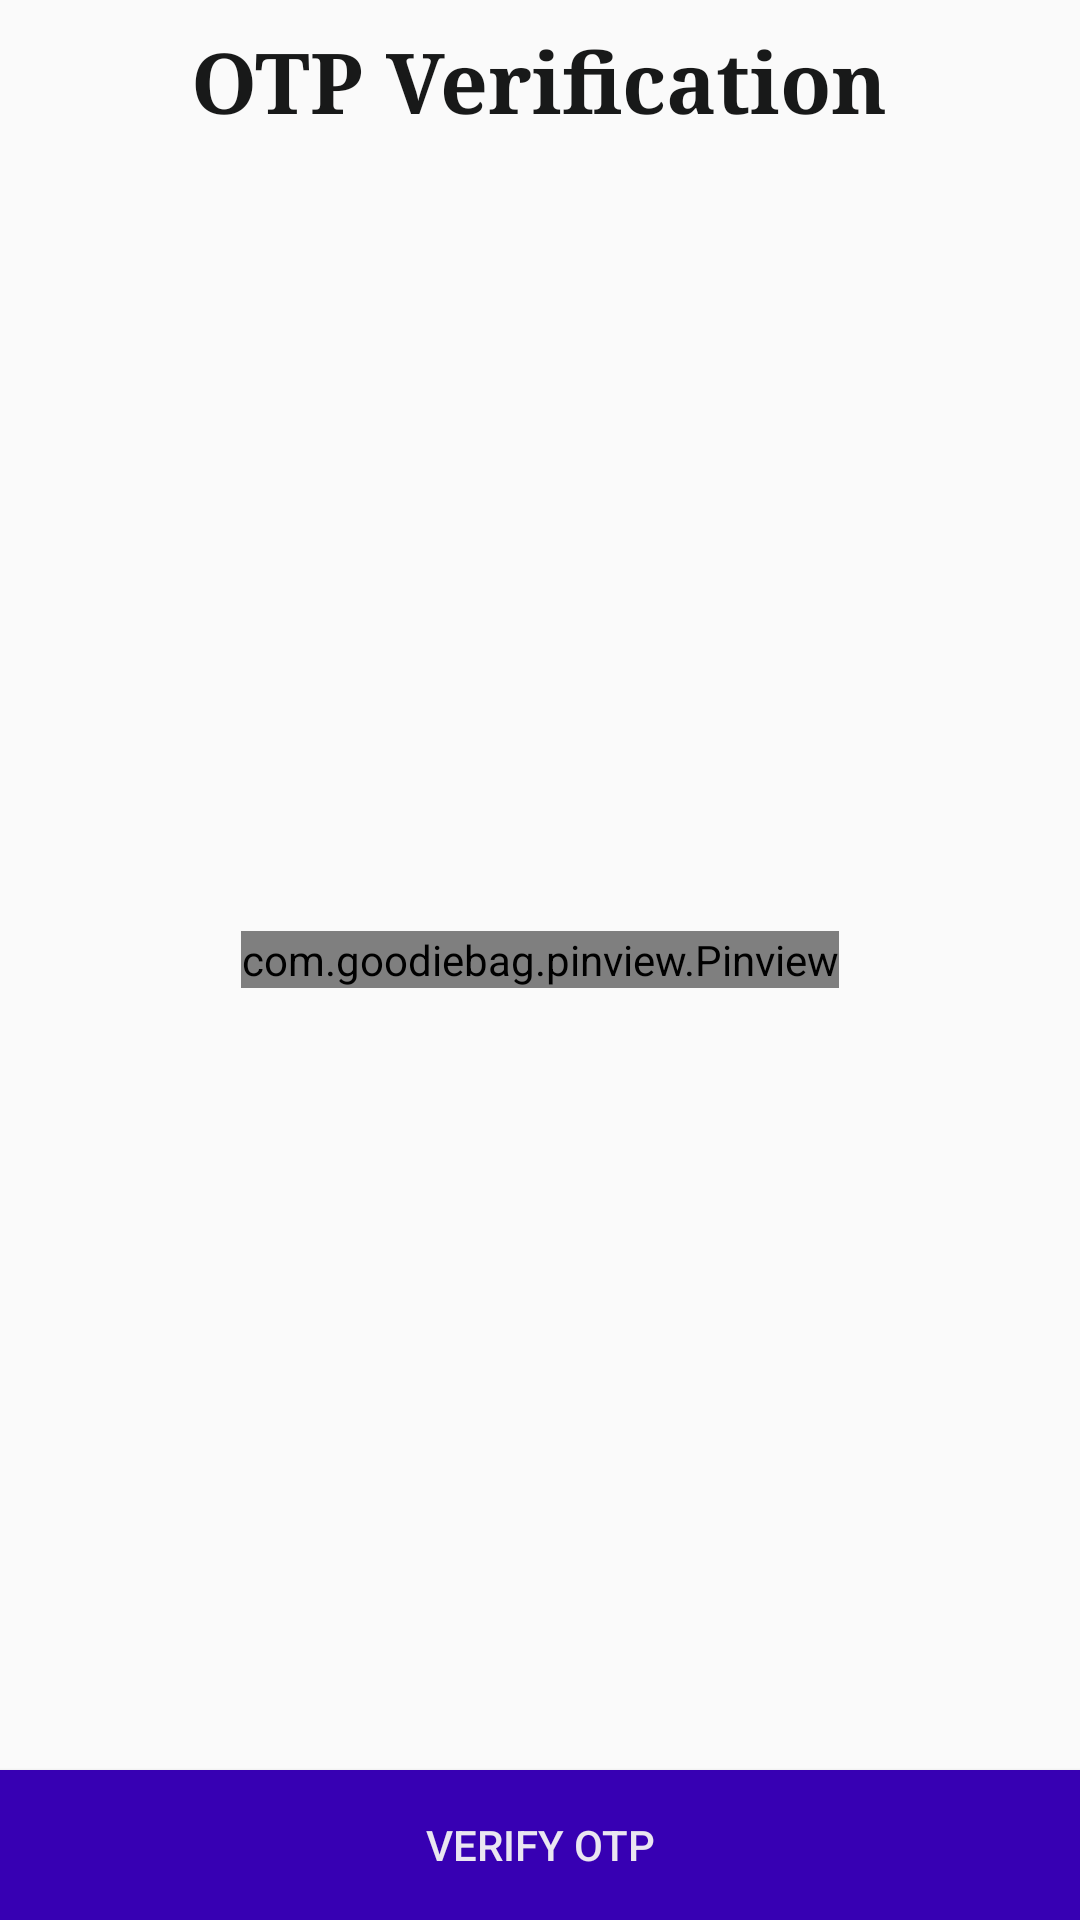

This screen was rendered from an Android layout file. Write that file and the resources it references.
<!-- AndroidManifest.xml: application theme AppTheme -->
<!-- res/layout/activity_o_t_p.xml -->
<?xml version="1.0" encoding="utf-8"?>
<RelativeLayout xmlns:android="http://schemas.android.com/apk/res/android"
    xmlns:app="http://schemas.android.com/apk/res-auto"
    xmlns:tools="http://schemas.android.com/tools"
    android:layout_width="match_parent"
    android:layout_height="match_parent"
    tools:context=".OTPActivity">

    <TextView
        android:id="@+id/head"
        android:layout_width="wrap_content"
        android:layout_height="wrap_content"
        android:text="OTP Verification"
        android:textSize="28sp"
        android:textStyle="bold"
        android:fontFamily="serif"
        android:textColor="@color/black"
        android:layout_centerHorizontal="true"
        android:layout_marginTop="8dp"/>

    <ProgressBar
        android:id="@+id/progress"
        android:layout_width="wrap_content"
        android:layout_height="wrap_content"
        android:layout_centerHorizontal="true"
        android:layout_below="@id/head"
        android:layout_marginTop="50dp"
        android:visibility="invisible"
        tools:visibility="visible"/>

    <com.goodiebag.pinview.Pinview
        android:id="@+id/pin"
        android:layout_width="wrap_content"
        android:layout_height="wrap_content"
        android:layout_centerInParent="true"
        app:pinLength="4"
        app:cursorVisible="true"
        app:password="false"
        app:inputType="number"/>

    <Button
        android:id="@+id/btnVerify"
        android:layout_width="match_parent"
        android:layout_height="50dp"
        android:text="Verify OTP"
        android:layout_alignParentBottom="true"
        android:background="@color/colorPrimaryDark"
        android:textColor="@color/white"/>

</RelativeLayout>
<!-- resources referenced by this layout -->
<resources>
  <color name="black">#181919</color>
  <color name="colorPrimaryDark">#3700B3</color>
  <color name="white">#EAE6F1</color>
  <style name="AppTheme" parent="Theme.AppCompat.Light.NoActionBar">
          
          <item name="colorPrimary">@color/colorPrimary</item>
          <item name="colorPrimaryDark">@color/colorPrimaryDark</item>
          <item name="colorAccent">@color/colorAccent</item>
      </style>
  <color name="colorPrimary">#6200EE</color>
  <color name="colorAccent">#03DAC5</color>
</resources>
